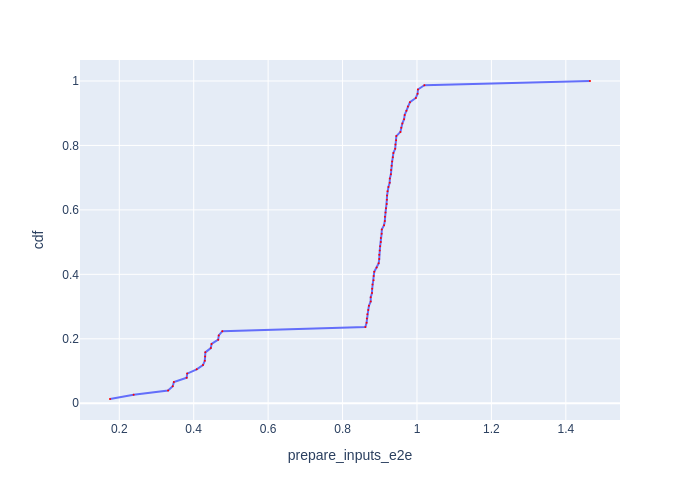

Data behind this chart, as committed beside it:
Batch Id, prepare_inputs_e2e, cdf
72, 0.175, 0.01316
75, 0.2386, 0.02632
5, 0.3311, 0.03947
69, 0.3436, 0.05263
66, 0.3467, 0.06579
8, 0.3812, 0.07895
2, 0.3824, 0.09211
73, 0.408, 0.1053
22, 0.4249, 0.1184
25, 0.4298, 0.1316
23, 0.4306, 0.1447
74, 0.4313, 0.1579
50, 0.4459, 0.1711
48, 0.4481, 0.1842
24, 0.4658, 0.1974
49, 0.4673, 0.2105
51, 0.4769, 0.2237
27, 0.8613, 0.2368
47, 0.8645, 0.25
21, 0.8654, 0.2632
3, 0.8667, 0.2763
7, 0.8691, 0.2895
71, 0.8709, 0.3026
20, 0.8757, 0.3158
14, 0.8757, 0.3289
28, 0.8791, 0.3421
44, 0.8796, 0.3553
15, 0.8805, 0.3684
30, 0.8833, 0.3816
17, 0.8837, 0.3947
12, 0.8852, 0.4079
38, 0.8917, 0.4211
68, 0.897, 0.4342
32, 0.8985, 0.4474
6, 0.8987, 0.4605
41, 0.9, 0.4737
19, 0.901, 0.4868
13, 0.9028, 0.5
70, 0.9028, 0.5132
16, 0.9049, 0.5263
46, 0.9055, 0.5395
10, 0.9115, 0.5526
37, 0.9137, 0.5658
67, 0.9139, 0.5789
31, 0.9155, 0.5921
55, 0.9169, 0.6053
53, 0.9188, 0.6184
58, 0.9191, 0.6316
43, 0.9196, 0.6447
29, 0.9208, 0.6579
4, 0.9233, 0.6711
9, 0.9266, 0.6842
60, 0.9271, 0.6974
40, 0.9299, 0.7105
11, 0.9304, 0.7237
56, 0.9318, 0.7368
26, 0.9332, 0.75
62, 0.9351, 0.7632
65, 0.9366, 0.7763
42, 0.9414, 0.7895
... 16 more rows
